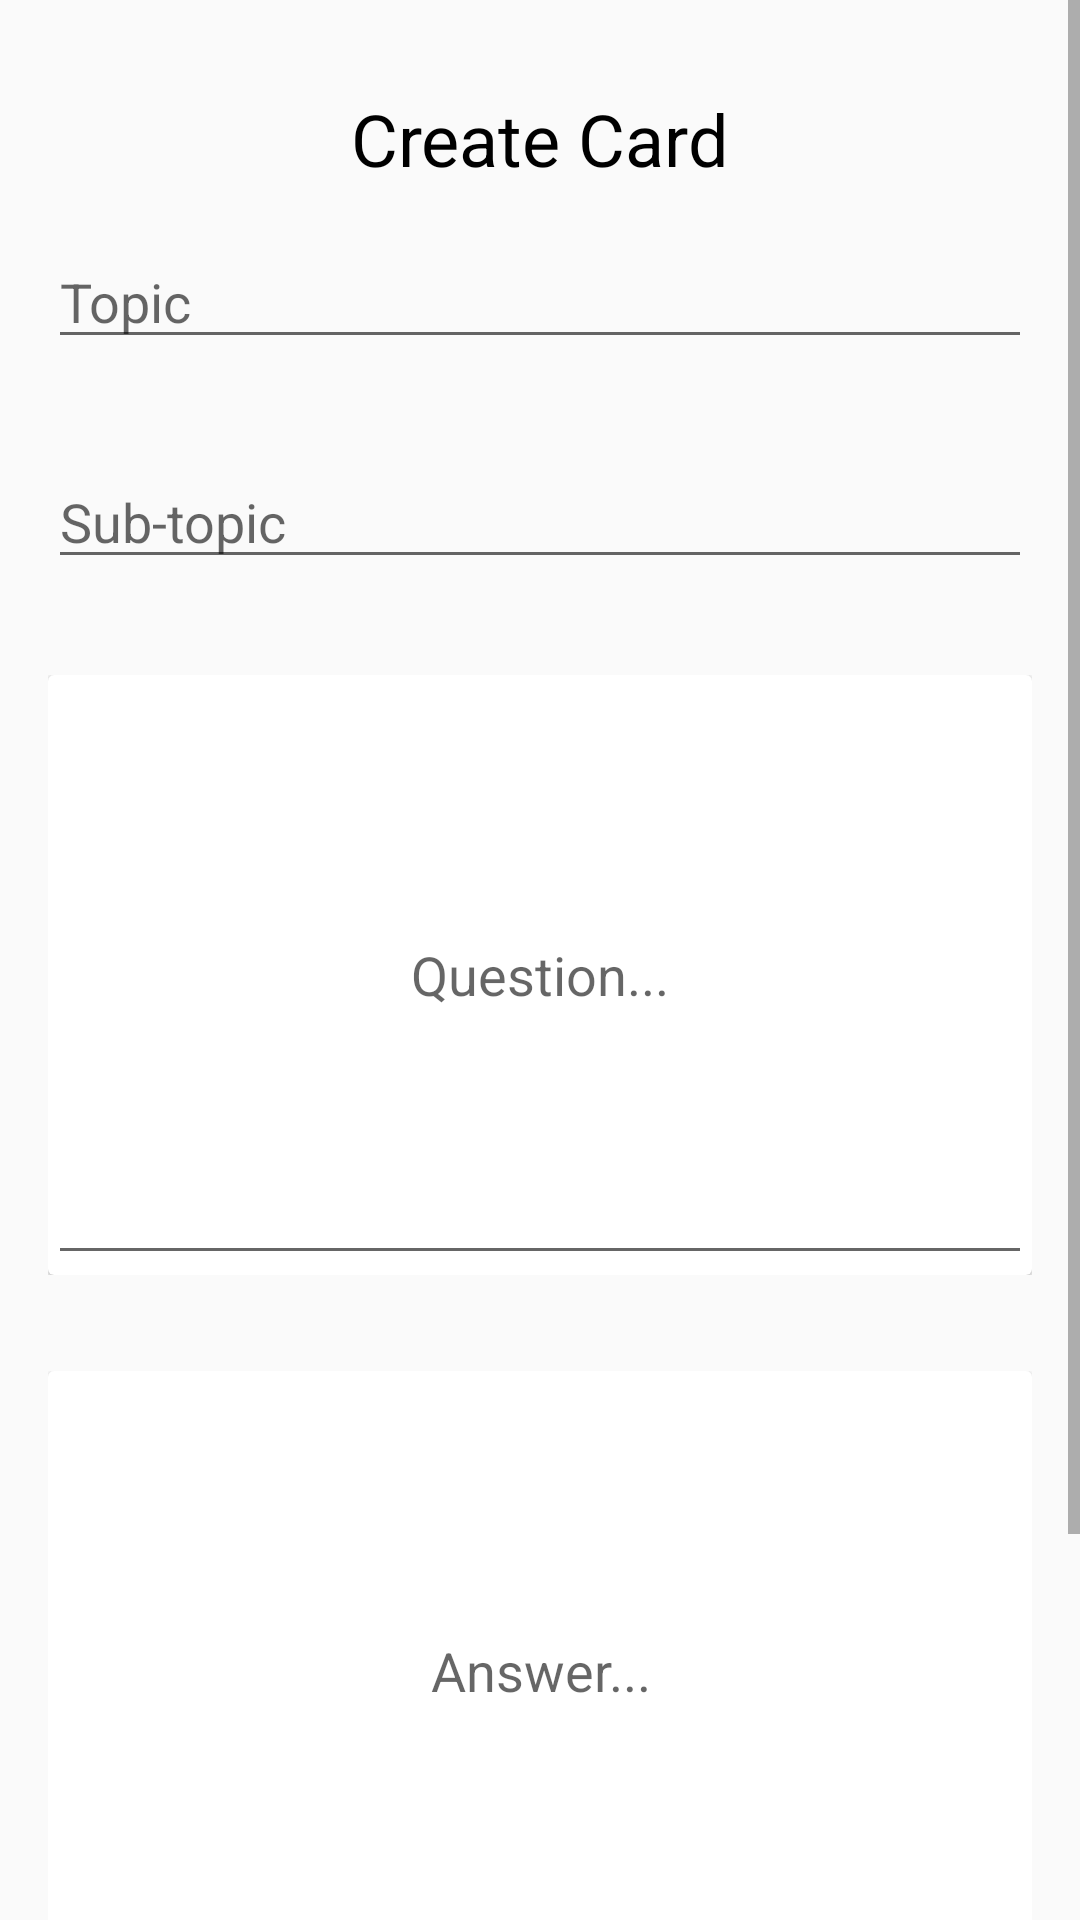

The Android layout XML behind this screen, and the referenced resources:
<!-- AndroidManifest.xml: application theme AppTheme -->
<!-- res/layout/activity_create_card.xml -->
<?xml version="1.0" encoding="utf-8"?>
<ScrollView
    xmlns:android="http://schemas.android.com/apk/res/android"
    xmlns:card_view="http://schemas.android.com/apk/res-auto"
    android:layout_width="match_parent"
    android:layout_height="match_parent">

    <RelativeLayout xmlns:android="http://schemas.android.com/apk/res/android"
        xmlns:app="http://schemas.android.com/apk/res-auto"
        xmlns:tools="http://schemas.android.com/tools"
        android:layout_width="match_parent"
        android:layout_height="match_parent">

        <TextView
            android:id="@+id/textView"
            style="@style/ActivityTitle"
            android:text="@string/create_card_activity" />

        <AutoCompleteTextView
            android:id="@+id/autoCompleteTextViewTopics"
            style="@style/AutoCompleteTopicSubTopic"
            android:layout_below="@+id/textView"
            android:hint="@string/topic" />

        <AutoCompleteTextView
            android:id="@+id/autoCompleteTextViewSubTopics"
            style="@style/AutoCompleteTopicSubTopic"
            android:layout_below="@+id/autoCompleteTextViewTopics"
            android:hint="@string/sub_topic" />

        <RelativeLayout
            android:id="@+id/questionCardView"
            style="@style/RelativeLayoutForCardView"
            android:layout_below="@id/autoCompleteTextViewSubTopics">

            <android.support.v7.widget.CardView
                style="@style/CardViewForCreateCardActivity">

                <EditText
                    android:id="@+id/questionCardText"
                    style="@style/TextViewForCardView"
                    android:hint="@string/question" />

            </android.support.v7.widget.CardView>

        </RelativeLayout>

        <RelativeLayout
            android:id="@+id/answerCardView"
            style="@style/RelativeLayoutForCardView"
            android:layout_below="@id/questionCardView">

            <android.support.v7.widget.CardView
                style="@style/CardViewForCreateCardActivity">

                <EditText
                    android:id="@+id/answerCardText"
                    style="@style/TextViewForCardView"
                    android:hint="@string/answer" />

            </android.support.v7.widget.CardView>

        </RelativeLayout>

        <Button
            android:id="@+id/datePicker"
            style="@style/BasicButton"
            android:layout_below="@id/answerCardView"
            android:hint="@string/date_to_learn"
            android:inputType="date" />

        <Button
            android:id="@+id/submitButton"
            style="@style/BasicButton"
            android:layout_width="256dp"
            android:layout_below="@id/datePicker"
            android:layout_margin="16dp"
            android:hint="@string/done"
            android:onClick="createCardOnDone" />

    </RelativeLayout>

</ScrollView>
<!-- resources referenced by this layout -->
<resources>
  <string name="answer">Answer...</string>
  <string name="create_card_activity">Create Card</string>
  <string name="date_to_learn">Learn By?</string>
  <string name="done">Done</string>
  <string name="question">Question...</string>
  <string name="sub_topic">Sub-topic</string>
  <string name="topic">Topic</string>
  <style name="ActivityTitle">
          <item name="android:layout_width">wrap_content</item>
          <item name="android:layout_height">wrap_content</item>
          <item name="android:layout_alignParentTop">true</item>
          <item name="android:layout_centerHorizontal">true</item>
          <item name="android:layout_marginTop">30dp</item>
          <item name="android:textColor">@android:color/black</item>
          <item name="android:textSize">24sp</item>
      </style>
  <style name="AutoCompleteTopicSubTopic">
          <item name="android:layout_width">match_parent</item>
          <item name="android:layout_height">wrap_content</item>
          <item name="android:layout_centerHorizontal">true</item>
          <item name="android:layout_margin">16dp</item>
          <item name="android:textColor">@android:color/black</item>
      </style>
  <style name="BasicButton">
          <item name="android:layout_width">wrap_content</item>
          <item name="android:layout_height">wrap_content</item>
          <item name="android:layout_centerHorizontal">true</item>
          <item name="android:layout_gravity">center_horizontal</item>
          <item name="android:textColor">@android:color/black</item>
          <item name="android:ems">10</item>
      </style>
  <style name="CardViewForCreateCardActivity">
          <item name="android:layout_width">match_parent</item>
          <item name="android:layout_height">match_parent</item>
          <item name="android:layout_centerHorizontal">true</item>
      </style>
  <style name="RelativeLayoutForCardView">
          <item name="android:layout_height">200dp</item>
          <item name="android:layout_width">match_parent</item>
          <item name="android:layout_centerHorizontal">true</item>
          <item name="android:layout_margin">16dp</item>
      </style>
  <style name="TextViewForCardView">
          <item name="android:layout_width">match_parent</item>
          <item name="android:layout_height">match_parent</item>
          <item name="android:textSize">18sp</item>
          <item name="android:padding">8sp</item>
          <item name="android:gravity">center</item>
      </style>
  <style name="AppTheme" parent="Theme.AppCompat.Light.DarkActionBar">
          
          <item name="colorPrimary">@color/colorPrimary</item>
          <item name="colorPrimaryDark">@color/colorPrimaryDark</item>
          <item name="colorAccent">@color/colorAccent</item>
      </style>
  <!-- not gathered from this repository: default colours our renderer supplied (Android Studio template values) -->
  <color name="colorPrimary">#FF6200EE</color>
  <color name="colorPrimaryDark">#FF3700B3</color>
  <color name="colorAccent">#FF03DAC5</color>
</resources>
